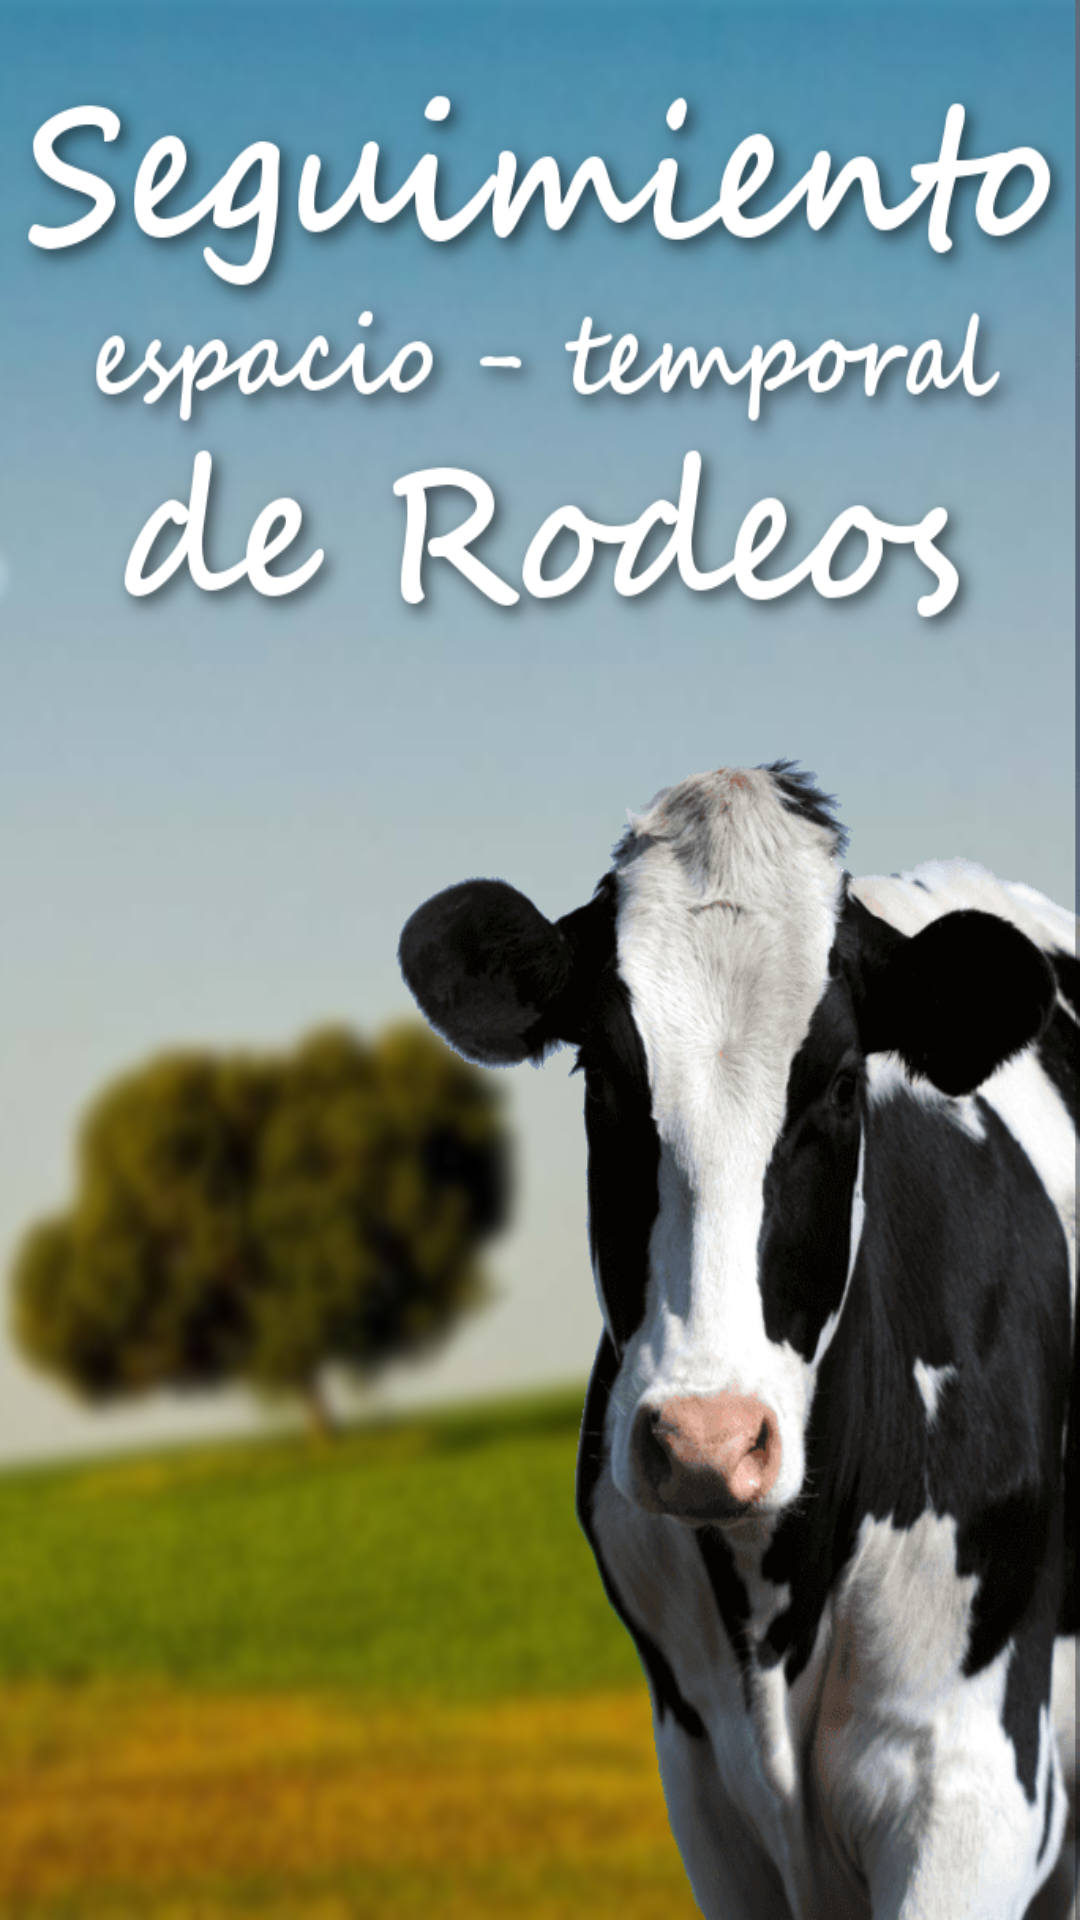

Here is an Android app screen rendered from its layout file. Give the layout XML and the strings, colors and styles it references.
<!-- AndroidManifest.xml: application theme AppTheme -->
<!-- res/layout/activity_presentacion.xml -->
<?xml version="1.0" encoding="utf-8"?>
<FrameLayout xmlns:android="http://schemas.android.com/apk/res/android"
    xmlns:app="http://schemas.android.com/apk/res-auto"
    xmlns:tools="http://schemas.android.com/tools"
    android:layout_width="match_parent"
    android:layout_height="match_parent"
    android:background="@android:color/holo_green_dark"
    tools:context=".Presentacion"
    android:fillViewport="true"
    android:padding="0dp">

    

    

    <ImageView
        android:id="@+id/imageView"
        android:layout_width="match_parent"
        android:layout_height="match_parent"
        android:contentDescription="@string/action_settings"
        android:scaleType="fitXY"
        android:src="@drawable/presentacion" />
</FrameLayout>
<!-- resources referenced by this layout -->
<resources>
  <!-- drawable presentacion: png bitmap (drawable, 468695 bytes) -->
  <string name="action_settings">Settings</string>
  <style name="AppTheme" parent="@android:style/Theme.DeviceDefault.Light.DarkActionBar">
          
          <item name="colorPrimary">@color/colorPrimary</item>
          <item name="colorPrimaryDark">@color/colorPrimaryDark</item>
          <item name="colorAccent">@color/colorAccent</item>
      </style>
  <color name="colorPrimary">#96d282</color>
  <color name="colorPrimaryDark">#3d7019</color>
  <color name="colorAccent">#FF4081</color>
</resources>
